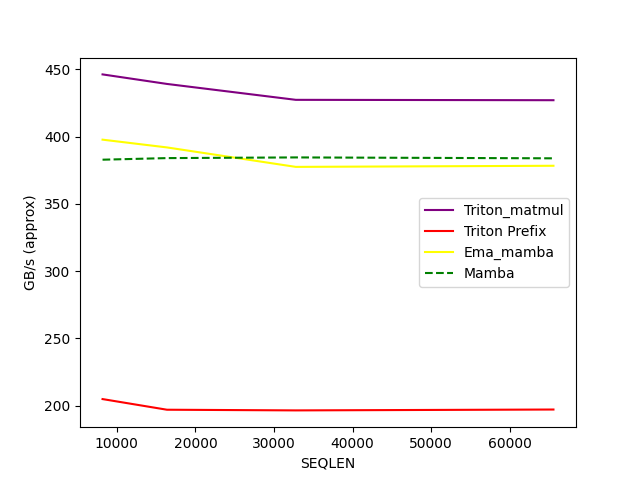

Values plotted in this chart, from the file beside it:
SEQLEN, Triton_matmul, Triton Prefix, Ema_mamba, Mamba
8192, 446.2, 204.9, 397.7, 382.8
16384, 439.2, 196.9, 392, 384
32768, 427.3, 196.4, 377.5, 384.5
65536, 427.1, 197.1, 378.3, 383.9
